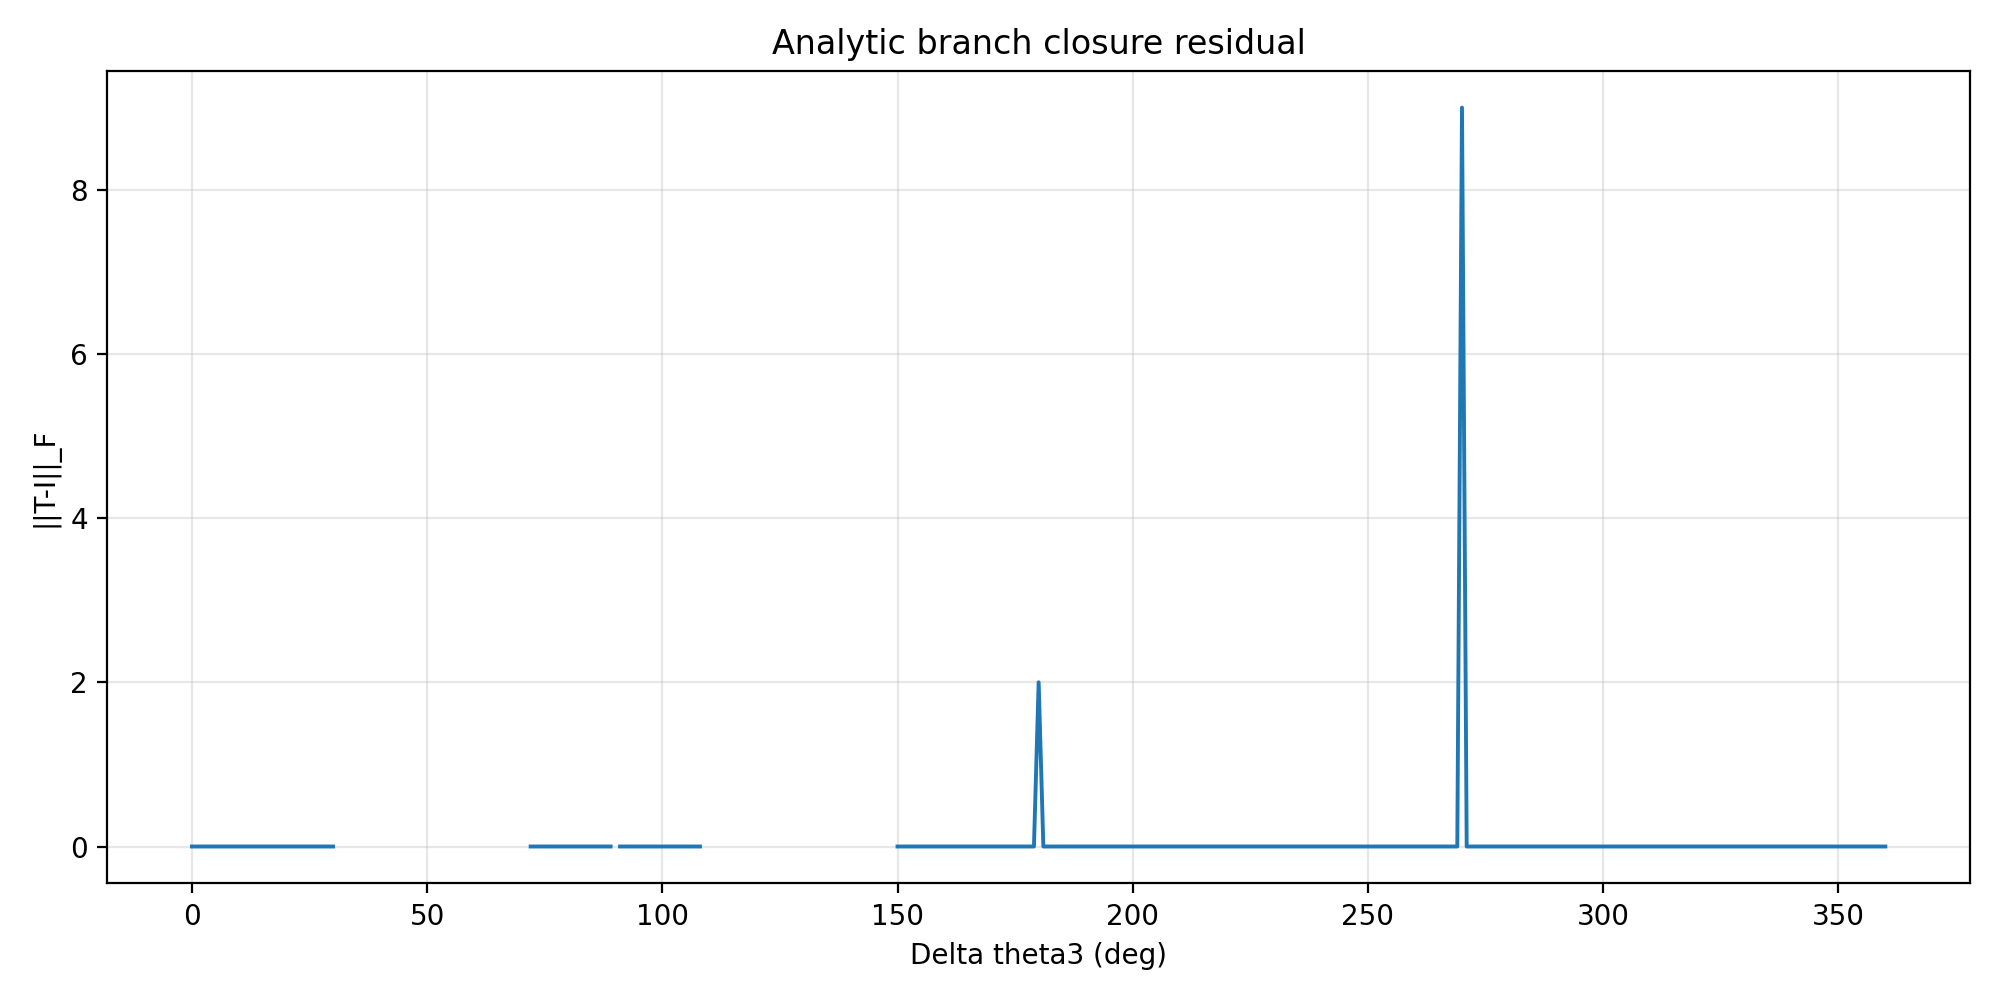

Source data for this figure (header and first rows):
s_deg, q, X, Y, Z, x_rad, y_rad, z_rad, residual
0.0, 0.0, 0.0, 0.0, 0.0, 0.0, 0.0, 0.0, 9.872569709175187e-16
1.0, 0.008727, -187.7, 0.4917, -1.297, -3.131, 0.914, -1.828, 2.170794821849063e-15
2.0, 0.01746, -92.2, 0.4833, -1.261, -3.12, 0.9004, -1.8, 1.1492796110733966e-15
3.0, 0.02619, -60.39, 0.4747, -1.224, -3.108, 0.8865, -1.772, 2.5393889666773066e-15
4.0, 0.03492, -44.49, 0.466, -1.188, -3.097, 0.8721, -1.742, 2.3498356627074487e-15
5.0, 0.04366, -34.96, 0.457, -1.151, -3.084, 0.8574, -1.711, 7.992408637724711e-16
6.0, 0.05241, -28.61, 0.4479, -1.114, -3.072, 0.8422, -1.679, 9.443115078415043e-16
7.0, 0.06116, -24.09, 0.4385, -1.078, -3.059, 0.8266, -1.646, 5.008177598569296e-15
8.0, 0.06993, -20.7, 0.429, -1.041, -3.045, 0.8105, -1.611, 5.683184211136477e-16
9.0, 0.0787, -18.07, 0.4192, -1.005, -3.031, 0.7939, -1.575, 1.1839108025111935e-15
10.0, 0.08749, -15.97, 0.4092, -0.968, -3.016, 0.7768, -1.538, 1.6262239026173063e-15
11.0, 0.09629, -14.25, 0.3989, -0.9313, -3.002, 0.7591, -1.5, 1.452330185117707e-15
12.0, 0.1051, -12.83, 0.3883, -0.8946, -2.986, 0.7408, -1.46, 6.09356109081165e-16
13.0, 0.1139, -11.63, 0.3775, -0.8579, -2.97, 0.7219, -1.418, 6.322519790333792e-16
14.0, 0.1228, -10.6, 0.3663, -0.8211, -2.954, 0.7023, -1.375, 1.6426919305156974e-15
15.0, 0.1317, -9.717, 0.3548, -0.7842, -2.936, 0.6819, -1.33, 1.2765645011450061e-15
16.0, 0.1405, -8.946, 0.343, -0.7473, -2.919, 0.6608, -1.283, 1.1202079195176318e-15
17.0, 0.1495, -8.269, 0.3307, -0.7102, -2.901, 0.6388, -1.235, 1.729605507583279e-15
18.0, 0.1584, -7.671, 0.318, -0.673, -2.882, 0.6158, -1.185, 1.4498509219582519e-15
19.0, 0.1673, -7.139, 0.3048, -0.6355, -2.863, 0.5918, -1.132, 2.2250773667743864e-15
20.0, 0.1763, -6.663, 0.2911, -0.5978, -2.844, 0.5666, -1.078, 3.740064168421413e-16
21.0, 0.1853, -6.235, 0.2768, -0.5598, -2.824, 0.5401, -1.021, 1.5152450161480648e-15
22.0, 0.1944, -5.85, 0.2618, -0.5213, -2.803, 0.5122, -0.961, 1.2463168354713494e-15
23.0, 0.2035, -5.501, 0.246, -0.4821, -2.782, 0.4825, -0.8985, 8.825148843499703e-16
24.0, 0.2126, -5.184, 0.2293, -0.4422, -2.76, 0.4508, -0.8326, 1.2465668807809536e-15
25.0, 0.2217, -4.895, 0.2114, -0.4011, -2.739, 0.4166, -0.7629, 1.4628452583996526e-15
26.0, 0.2309, -4.631, 0.192, -0.3584, -2.716, 0.3794, -0.6882, 9.741570542138981e-16
27.0, 0.2401, -4.389, 0.1707, -0.3133, -2.694, 0.3382, -0.6073, 1.0382990851355096e-15
28.0, 0.2493, -4.167, 0.1467, -0.2647, -2.671, 0.2913, -0.5175, 1.021459738918427e-15
29.0, 0.2586, -3.963, 0.1183, -0.2098, -2.647, 0.2354, -0.4136, 8.364802712082784e-16
30.0, 0.2679, -3.775, 0.08107, -0.1414, -2.624, 0.1618, -0.2808, 1.2800007784340322e-15
31.0, nan, nan, nan, nan, nan, nan, nan, nan
32.0, nan, nan, nan, nan, nan, nan, nan, nan
33.0, nan, nan, nan, nan, nan, nan, nan, nan
34.0, nan, nan, nan, nan, nan, nan, nan, nan
35.0, nan, nan, nan, nan, nan, nan, nan, nan
36.0, nan, nan, nan, nan, nan, nan, nan, nan
37.0, nan, nan, nan, nan, nan, nan, nan, nan
38.0, nan, nan, nan, nan, nan, nan, nan, nan
39.0, nan, nan, nan, nan, nan, nan, nan, nan
40.0, nan, nan, nan, nan, nan, nan, nan, nan
41.0, nan, nan, nan, nan, nan, nan, nan, nan
42.0, nan, nan, nan, nan, nan, nan, nan, nan
43.0, nan, nan, nan, nan, nan, nan, nan, nan
44.0, nan, nan, nan, nan, nan, nan, nan, nan
45.0, nan, nan, nan, nan, nan, nan, nan, nan
46.0, nan, nan, nan, nan, nan, nan, nan, nan
47.0, nan, nan, nan, nan, nan, nan, nan, nan
48.0, nan, nan, nan, nan, nan, nan, nan, nan
49.0, nan, nan, nan, nan, nan, nan, nan, nan
50.0, nan, nan, nan, nan, nan, nan, nan, nan
51.0, nan, nan, nan, nan, nan, nan, nan, nan
52.0, nan, nan, nan, nan, nan, nan, nan, nan
53.0, nan, nan, nan, nan, nan, nan, nan, nan
54.0, nan, nan, nan, nan, nan, nan, nan, nan
55.0, nan, nan, nan, nan, nan, nan, nan, nan
56.0, nan, nan, nan, nan, nan, nan, nan, nan
57.0, nan, nan, nan, nan, nan, nan, nan, nan
58.0, nan, nan, nan, nan, nan, nan, nan, nan
59.0, nan, nan, nan, nan, nan, nan, nan, nan
... 301 more rows
